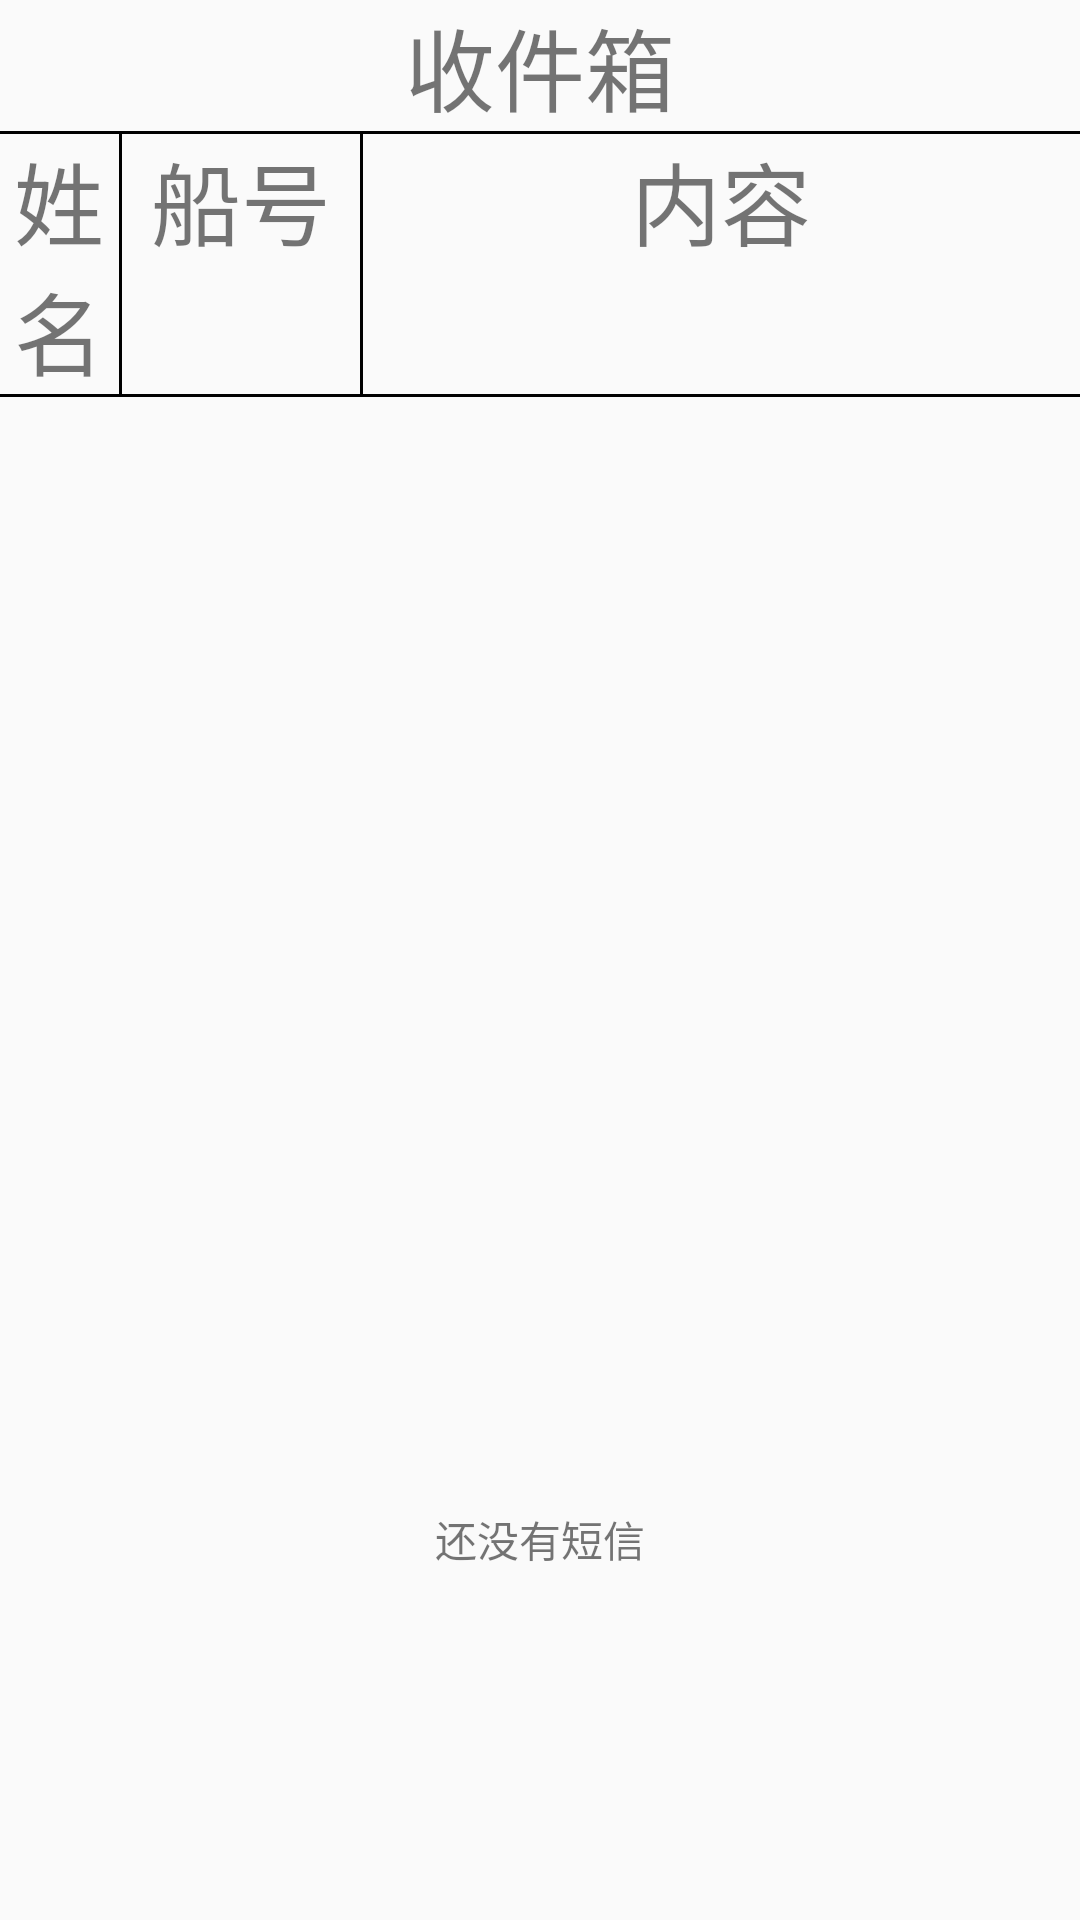

This screen was rendered from an Android layout file. Write that file and the resources it references.
<!-- AndroidManifest.xml: application theme AppTheme -->
<!-- res/layout/activity_messagerev.xml -->
<?xml version="1.0" encoding="utf-8"?>
<LinearLayout xmlns:android="http://schemas.android.com/apk/res/android"
    android:layout_width="match_parent"
    android:layout_height="match_parent"
    android:orientation="horizontal">
    <LinearLayout
        android:layout_width="0dp"
        android:layout_height="match_parent"
        android:layout_weight="8"
        android:orientation="vertical">
        <TextView
            android:text="收件箱"
            android:textSize="30dp"
            android:gravity="center"
            android:layout_width="match_parent"
            android:layout_height="wrap_content"/>
        <View
            android:layout_width="match_parent"
            android:layout_height="1dp"
            android:background="#000000"
            />
        <LinearLayout
            android:layout_width="match_parent"
            android:layout_height="wrap_content"
            android:orientation="horizontal">
            <TextView
                android:text="姓名"
                android:textSize="30dp"
                android:gravity="center"
                android:layout_width="0dp"
                android:layout_weight="0.5"
                android:layout_height="wrap_content"/>
            <View
                android:layout_width="1dp"
                android:layout_height="match_parent"
                android:background="#000000"
                />
            <TextView
                android:text="船号"
                android:textSize="30dp"
                android:gravity="center"
                android:layout_width="0dp"
                android:layout_weight="1"
                android:layout_height="wrap_content"/>
            <View
                android:layout_width="1dp"
                android:layout_height="match_parent"
                android:background="#000000"
                />
            <TextView
                android:text="内容"
                android:textSize="30dp"
                android:gravity="center"
                android:layout_width="0dp"
                android:layout_weight="3"
                android:layout_height="wrap_content"/>
        </LinearLayout>
        <View
            android:layout_width="match_parent"
            android:layout_height="1dp"
            android:background="#000000"
            />
        <ListView
            android:id="@+id/lv_main"
            android:layout_width="match_parent"
            android:layout_height="0dp"
            android:layout_weight="1" />
        <TextView
            android:id="@+id/tv_empty"
            android:layout_width="match_parent"
            android:layout_height="0dp"
            android:layout_weight="1"
            android:text="还没有短信"
            android:gravity="center"/>
    </LinearLayout>



</LinearLayout>
<!-- resources referenced by this layout -->
<resources>
  <style name="AppTheme" parent="Theme.AppCompat.Light.NoActionBar">
          
          <item name="colorPrimary">@color/colorBlack</item>
          <item name="colorPrimaryDark">@color/colorBlack</item>
          <item name="colorAccent">@color/colorAccent</item>
      </style>
  <color name="colorBlack">#000000</color>
  <color name="colorAccent">#FF4081</color>
</resources>
